Run: headless pygame with SDL's dummy video driver; simulated clock (each Clock.tick advances the game by its frame time, no real sleeping); random seed 0; keys injected as events and as key.get_pressed() state; no mouse input.
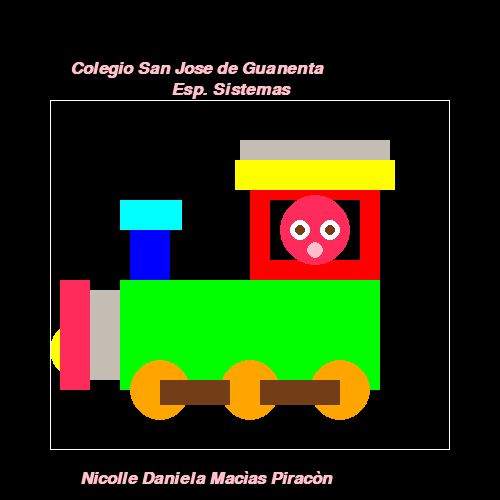
Frame 1 of 4 · flips 1–60 · no input
Frame 2 of 4 · flips 61–180 · tapped SPACE, RETURN · held RIGHT (→), D · screen unchanged from frame 1, image omitted
Frame 3 of 4 · flips 181–300 · held DOWN (↓), S · screen unchanged from frame 2, image omitted
Frame 4 of 4 · flips 301–420 · held LEFT (←), A, UP (↑), W · screen unchanged from frame 3, image omitted

The pygame program that drew these frames:

import pygame
import random 
import sys
import math 

pygame.init()

ventana = pygame.display.set_mode((500,500))

pygame.display.set_caption("Mi dibujo animado")

rojo = (255,0,0)
azul = (0,0,255)
verde = (0,255,0)
rosado = (255,192,203)
negro = (0,0,0)
amarillo = (255,255,0)
blanco = (255,255,255)
naranja = (255,165,0)
cian = (0,255,255)
cafe = (115, 62, 23)
cafecito = (196, 189, 179)
PI = math.pi
clock = pygame.time.Clock()
fucsia = ( 255, 43, 90)

while True:
    clock.tick(1)

    for event in pygame.event.get():
        if event.type == pygame.QUIT:
            sys.exit()


    ventana.fill(negro)
    fuente_arial = pygame.font.SysFont("Arial", 25, 1, 1)
    texto = fuente_arial.render("Colegio San Jose de Guanenta" , 1, rosado)
    ventana.blit(texto,(70,60))
    pygame.display.flip()
    fuente_arial = pygame.font.SysFont("Arial", 25, 1, 1)
    texto2 = fuente_arial.render("Esp. Sistemas" , 1, rosado)
    ventana.blit(texto2,(171,81))
    pygame.display.flip()
    fuente_arial = pygame.font.SysFont("Arial", 25, 1, 1)
    texto3 = fuente_arial.render("Nicolle Daniela Macìas Piracòn" , 0.5, rosado)
    ventana.blit(texto3,(80,470))
    pygame.display.flip()
    pygame.draw.circle(ventana, amarillo, (80,350), 30)

    # Elcuadrado dentro de la ventana que va a tener la figura
    pygame.draw.rect(ventana, blanco, ((50, 100), (400, 350)), 1)

    # El cuadrado relleno del tren
    pygame.draw.rect(ventana, verde, (120, 280, 260, 110))

    # Circulos como llantas
    pygame.draw.circle(ventana, naranja, (160,390), 30)
    pygame.draw.circle(ventana, naranja, (250,390), 30)
    pygame.draw.circle(ventana, naranja, (340,390), 30)

    # Los rectàngulos que unen a las llantas
    pygame.draw.rect(ventana, cafe, (160, 380, 70, 25))
    pygame.draw.rect(ventana, cafe, (260, 380, 80, 25))

    # Cuadrado relleno de la parte de donde va el conductor (rojo)
    pygame.draw.rect(ventana, rojo, (250, 180, 130, 100), 20)

    # El chuchu
    pygame.draw.rect(ventana, azul, (130, 230, 40, 50))

    # Cuadrado arriba del chuchu
    pygame.draw.rect(ventana, cian, (120, 200, 62, 30))

    # Rectàngulo que està arriba del cuadrado rojo
    pygame.draw.rect(ventana, amarillo, (235, 160, 160, 30))

    # La ùltima parte del techo del tren
    pygame.draw.rect(ventana, cafecito, (240, 140, 150, 20))

    # La carita 
    pygame.draw.circle(ventana, fucsia, (315,230), 35)

    # Los ojos de la cara 
    pygame.draw.circle(ventana, blanco, (330,230), 10)
    pygame.draw.circle(ventana, blanco, (300,230), 10)

    # Pupilas de los ojos
    pygame.draw.circle(ventana, cafe, (330,230), 5)
    pygame.draw.circle(ventana, cafe, (300,230), 5)

    # Boca 
    pygame.draw.circle(ventana, rosado, (315,250), 8)

    # Rectàngulos de la parte de adelante
    pygame.draw.rect(ventana, cafecito, (90, 290, 30, 90))
    pygame.draw.rect(ventana, fucsia, (60, 280, 30, 110))

    # Animaciòn 
    for i in range(100):
        pygame.draw.circlecolor_aleatorio= (random.randint(0,255),random.randint(0,255), random.randint(0,255))
        





    pygame.display.flip()
    
